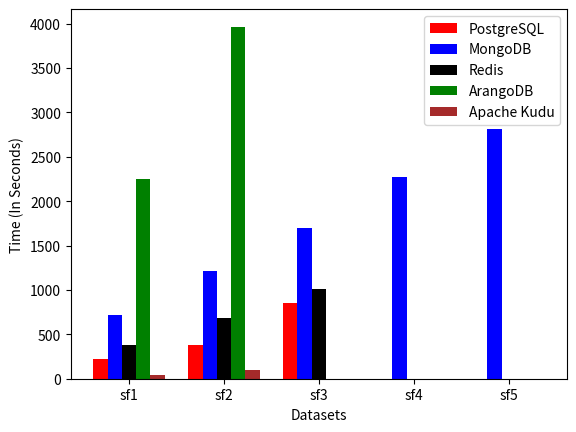

This figure's Python source:
import matplotlib.pyplot as plt
import numpy as np
x = [1, 2, 3, 4, 5]
y_labels = ['sf1', 'sf2', 'sf3', 'sf4', 'sf5']
y_ticks = np.arange(len(y_labels))
bar_width = 0.15
postgreSQL_data = [220,375,857,1,1]
mongoDB_data = [721,1215,1701,2275,2810]
redis_data = [376,682,1006,1,1]
arangoDB_data = [2249,3964,1,1,1]
apacheKudu_data = [42,95,1,1,1]
plt.bar([val - 2*bar_width for val in x], postgreSQL_data, color='red', width=bar_width, label='PostgreSQL')
plt.bar([val - bar_width for val in x], mongoDB_data, color='blue', width=bar_width, label='MongoDB')
plt.bar(x, redis_data, color='black', width=bar_width, label='Redis')
plt.bar([val + bar_width for val in x], arangoDB_data, color='green', width=bar_width, label='ArangoDB')
plt.bar([val + 2*bar_width for val in x], apacheKudu_data, color='brown', width=bar_width, label='Apache Kudu')
plt.xlabel('Datasets')
plt.ylabel('Time (In Seconds)')
plt.xticks(x, y_labels)
plt.legend()
plt.show()